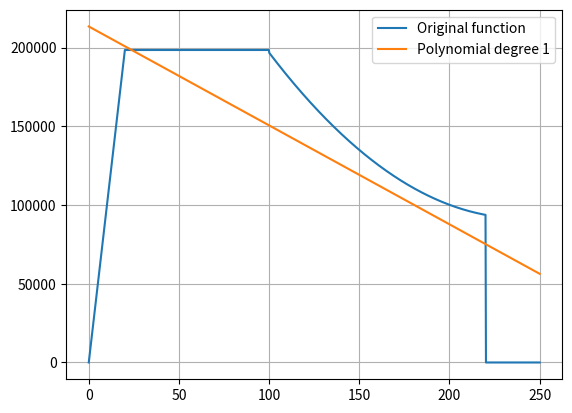

Generate this figure with matplotlib:
import numpy as np
import matplotlib.pyplot as plt

# Define your function


def f(v):
    if 0 <= v <= 20:
        return 9925 * v + 1.243
    if 20 <= v <= 100:
        return 2.039 * (10**-13) * v + 1.985 * (10**5)
    if 100 <= v <= 220:
        return 5.389 * (v**2) - 2583 * v + 4.012 * (10**5)
    else:
        return 0


# Interval [a, b] and degree n
a, b = 0, 250
n = 1

# Choose n+1 interpolation points
x_points = np.linspace(a, b, 1000)
y_points_bis = []
for x in x_points:
    y_points_bis.append(f(x))

# Get the polynomial coefficients (highest degree first)
coeffs = np.polyfit(x_points, y_points_bis, deg=n)

print(f"Coefficients of the F_braking polynomial: {coeffs}")

# Create polynomial function
p = np.poly1d(coeffs)


def acc_neg(v, demand=1):
    A, B, C, m, v_max, p_max = 0.632, 40.7, 3900, 320000, 220, 4305220
    F = f(v) * demand
    F_available = F + A * (v**2) + B * v + C
    acc = F_available / m
    return acc * 3.6


a_x, b_x = 0, 250
a_y, b_y = -1, 1
n = 1  # degree in x
m = 1  # degree in y

# Create the interpolation points (equally spaced)
x_points = np.linspace(a_x, b_x, 1000)
y_points = np.linspace(a_y, b_y, 1000)
X, Y = np.meshgrid(x_points, y_points, indexing="ij")
Z = np.eye(1000)
for i in range(len(x_points)):
    for j in range(len(y_points)):
        x = x_points[i]
        y = y_points[j]
        Z[i, j] = acc_neg(x, y)


# Build the Vandermonde matrix for 2D
x_flat = X.ravel()
y_flat = Y.ravel()

A = np.vstack([(x_flat**i) * (y_flat**j) for i in range(n + 1) for j in range(m + 1)]).T

b = Z.ravel()
coeffs, _, _, _ = np.linalg.lstsq(A, b, rcond=None)


# Define the polynomial function
def Pdecc(x, y):
    val = 0
    idx = 0
    for i in range(n + 1):
        for j in range(m + 1):
            val += coeffs[idx] * (x**i) * (y**j)
            idx += 1
    return val


print(f"Coefficients of the power polynomial: {coeffs}")

# Plotting
x_plot = x_points
plt.plot(x_plot, y_points_bis, label="Original function")
plt.plot(x_plot, p(x_plot), label=f"Polynomial degree {n}")
plt.legend()
plt.grid(True)
plt.show()
